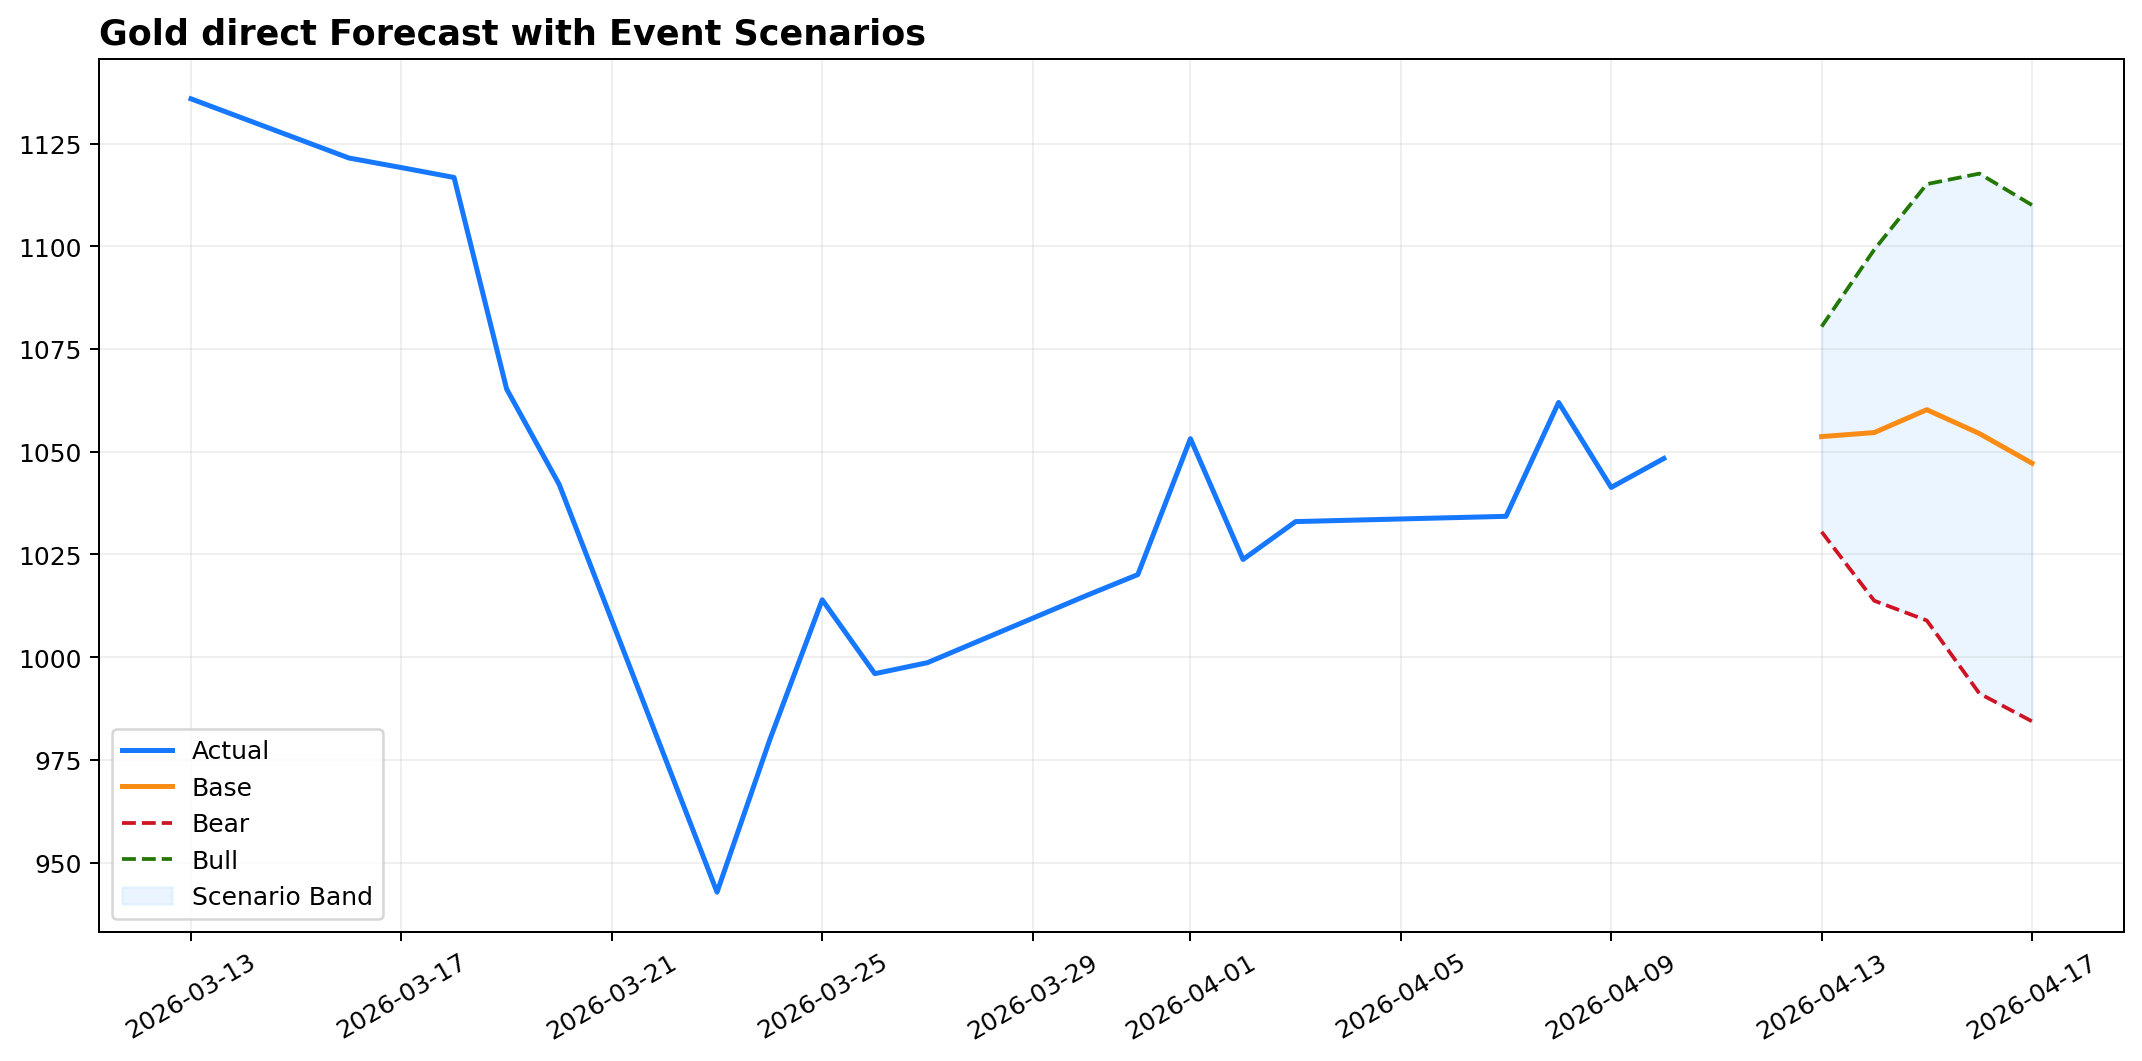

The data file committed next to this chart (first rows):
date, bear_close, base_close, bull_close, base_low, base_high, bull_driver, bear_driver, calendar_score, active_events
2026-04-13, 1031, 1054, 1080, 1032, 1075, 地缘风险, 模型中枢下方波动, 0.0, []
2026-04-14, 1014, 1055, 1099, 1015, 1094, 地缘风险, 模型中枢下方波动, 0.0, []
2026-04-15, 1009, 1060, 1115, 1011, 1110, 地缘风险, 模型中枢下方波动, 0.0, []
2026-04-16, 991.2, 1054, 1118, 992, 1117, 地缘风险, 模型中枢下方波动, 0.0, []
2026-04-17, 984.4, 1047, 1110, 967.6, 1127, 地缘风险, 模型中枢下方波动, 0.0, []
